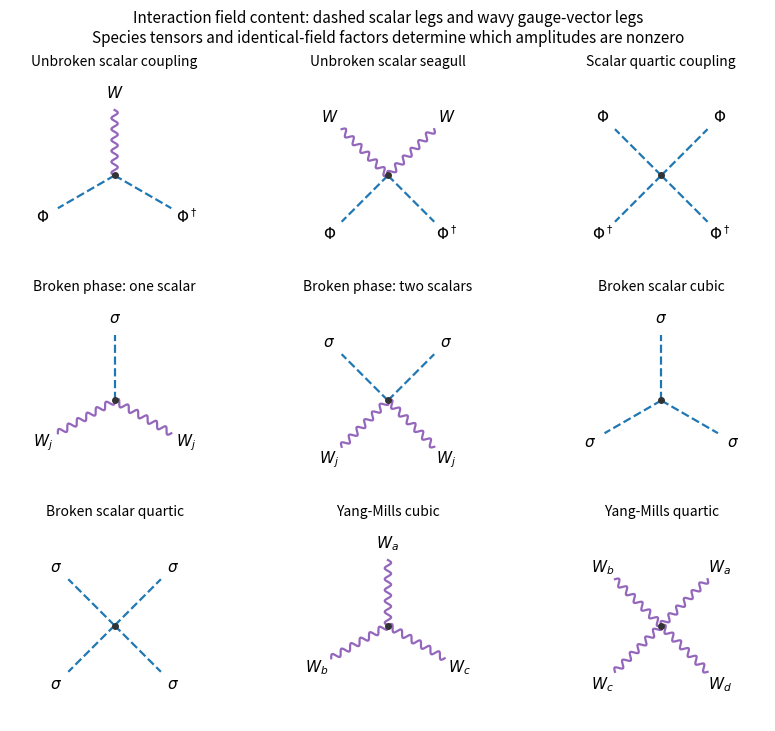

Source code (Python): (Note: this script raises an exception after producing the figure.)
"""Original field-content sketches of the scalar and Yang-Mills vertices."""
from pathlib import Path

import matplotlib.pyplot as plt
import numpy as np


def main():
    vertices = [
        ("Unbroken scalar coupling", [r"$W$", r"$\Phi$", r"$\Phi^\dagger$"], [1, 0, 0]),
        ("Unbroken scalar seagull", [r"$W$", r"$W$", r"$\Phi$", r"$\Phi^\dagger$"], [1, 1, 0, 0]),
        ("Scalar quartic coupling", [r"$\Phi$", r"$\Phi$", r"$\Phi^\dagger$", r"$\Phi^\dagger$"], [0, 0, 0, 0]),
        ("Broken phase: one scalar", [r"$\sigma$", r"$W_j$", r"$W_j$"], [0, 1, 1]),
        ("Broken phase: two scalars", [r"$\sigma$", r"$\sigma$", r"$W_j$", r"$W_j$"], [0, 0, 1, 1]),
        ("Broken scalar cubic", [r"$\sigma$"] * 3, [0, 0, 0]),
        ("Broken scalar quartic", [r"$\sigma$"] * 4, [0, 0, 0, 0]),
        ("Yang-Mills cubic", [r"$W_a$", r"$W_b$", r"$W_c$"], [1, 1, 1]),
        ("Yang-Mills quartic", [r"$W_a$", r"$W_b$", r"$W_c$", r"$W_d$"], [1, 1, 1, 1]),
    ]
    fig, axes = plt.subplots(3, 3, figsize=(8.2, 7.2), layout="constrained")
    for ax, (title, labels, vectors) in zip(axes.flat, vertices):
        angles = np.deg2rad([90, 210, 330] if len(labels) == 3 else [45, 135, 225, 315])
        for angle, label, vector in zip(angles, labels, vectors):
            direction = np.array([np.cos(angle), np.sin(angle)])
            normal = np.array([-direction[1], direction[0]])
            t = np.linspace(0, 0.72, 151)
            offset = 0.035 * np.sin(12 * np.pi * t / 0.72) if vector else np.zeros_like(t)
            xy = direction[:, None] * t + normal[:, None] * offset
            ax.plot(*xy, color="tab:purple" if vector else "tab:blue", lw=1.6,
                    ls="-" if vector else "--")
            ax.text(*(direction * 0.91), label, ha="center", va="center", fontsize=11)
        ax.plot(0, 0, "o", color="0.2", ms=4)
        ax.set(xlim=(-1.15, 1.15), ylim=(-1.05, 1.12), title=title, aspect="equal")
        ax.axis("off")
        ax.title.set_fontsize(10)
    fig.suptitle("Interaction field content: dashed scalar legs and wavy gauge-vector legs\nSpecies tensors and identical-field factors determine which amplitudes are nonzero", fontsize=11)
    fig.savefig(Path(__file__).with_suffix(".png").name, dpi=130, facecolor="white")
    plt.close(fig)


if __name__ == "__main__":
    main()
